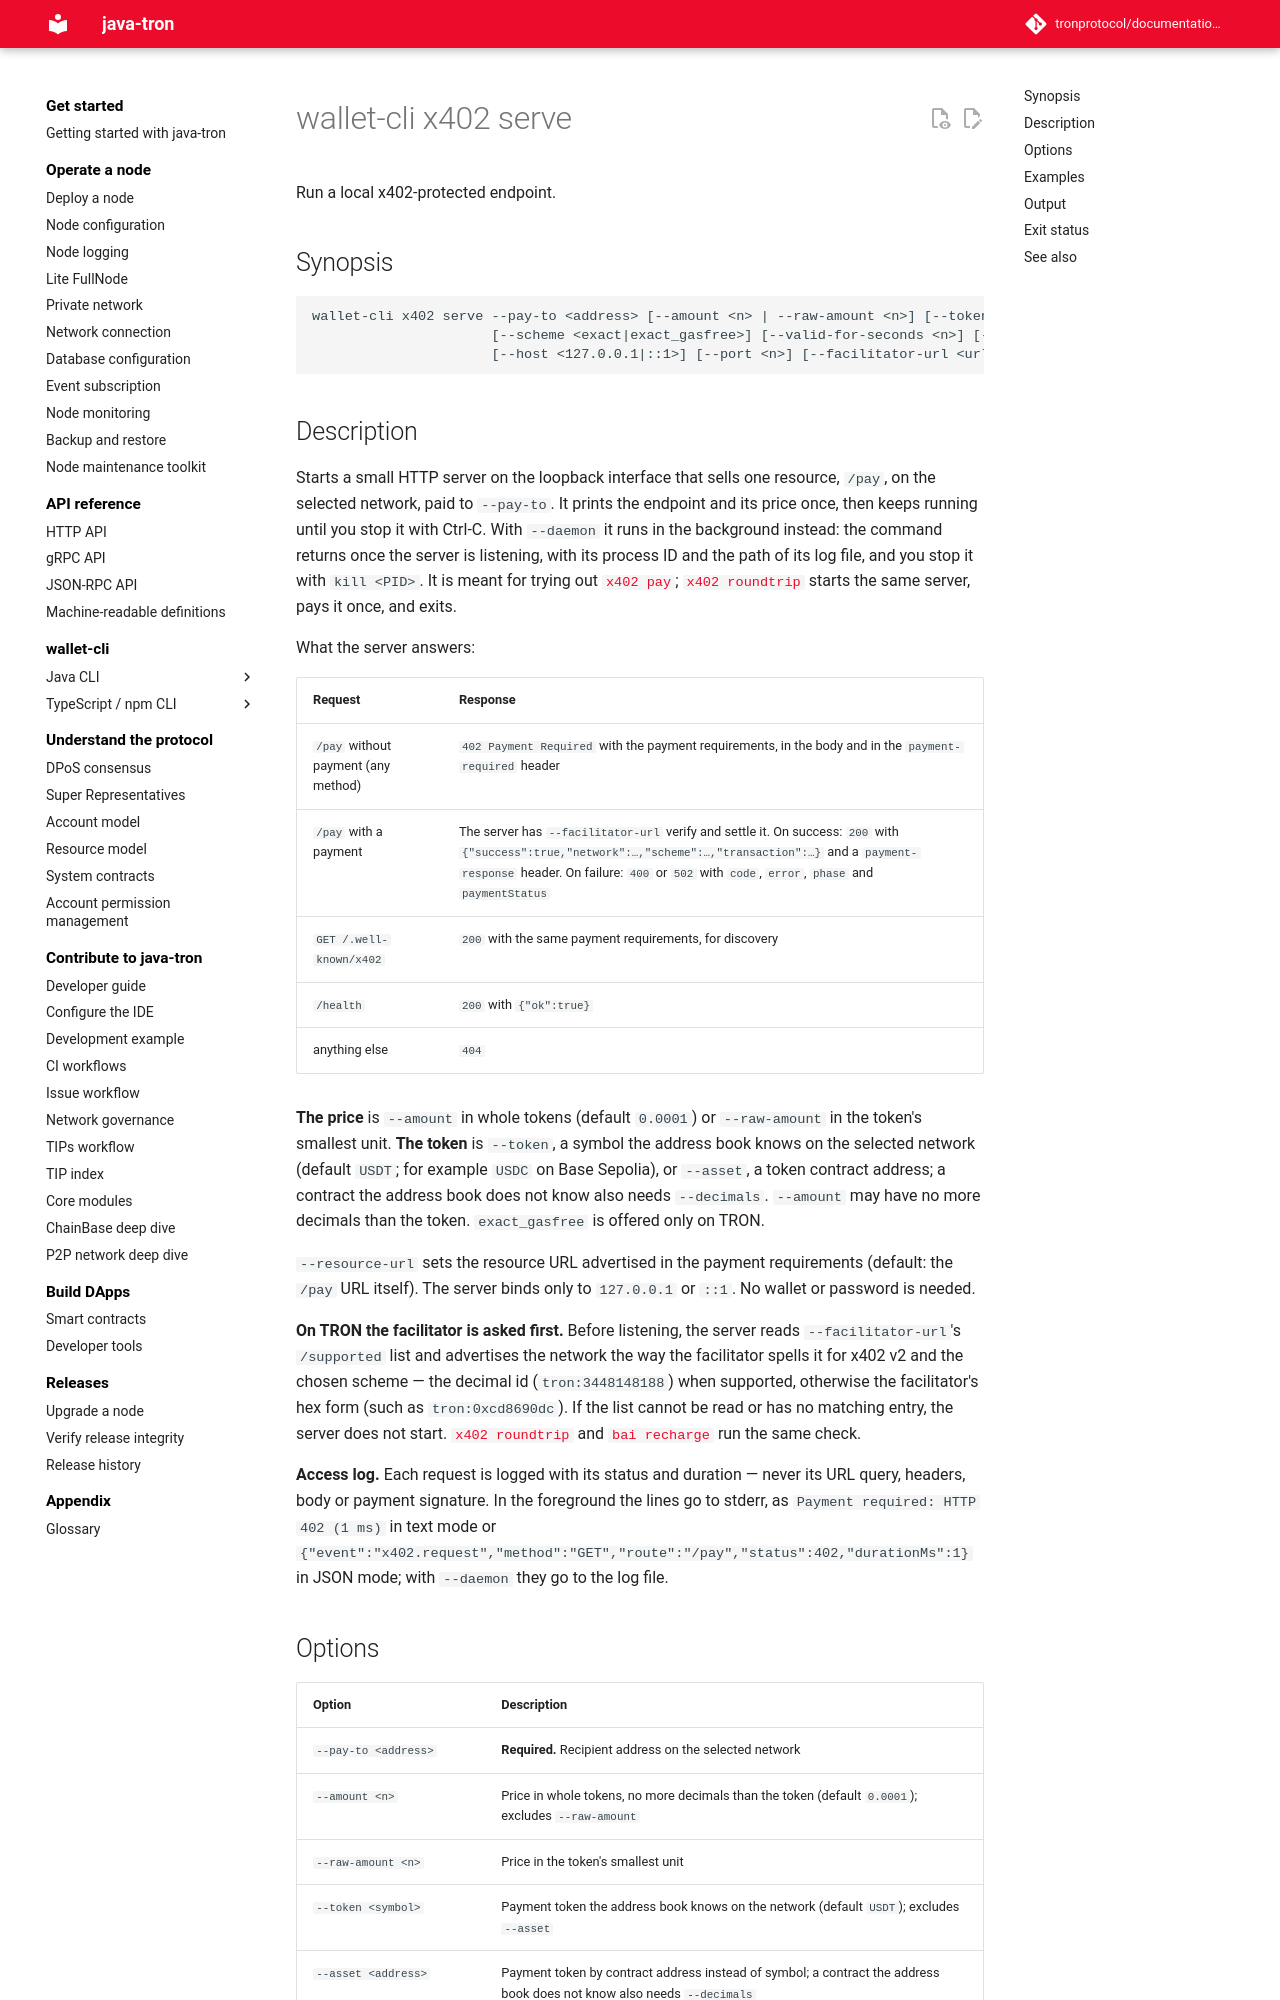

repository: tronprotocol/documentation-en · page: clients/wallet-cli/typescript/commands/x402/serve/index.html · generator: mkdocs

# wallet-cli x402 serve

Run a local x402-protected endpoint.

## Synopsis

```
wallet-cli x402 serve --pay-to <address> [--amount <n> | --raw-amount <n>] [--token <symbol> | --asset <address> [--decimals <n>]]
                      [--scheme <exact|exact_gasfree>] [--valid-for-seconds <n>] [--resource-url <url>]
                      [--host <127.0.0.1|::1>] [--port <n>] [--facilitator-url <url>] [--daemon] [options]
```

## Description

Starts a small HTTP server on the loopback interface that sells one resource, `/pay`, on the selected network, paid to `--pay-to`. It prints the endpoint and its price once, then keeps running until you stop it with Ctrl-C. With `--daemon` it runs in the background instead: the command returns once the server is listening, with its process ID and the path of its log file, and you stop it with `kill <PID>`. It is meant for trying out [`x402 pay`](pay.md); [`x402 roundtrip`](roundtrip.md) starts the same server, pays it once, and exits.

What the server answers:

| Request | Response |
|---|---|
| `/pay` without payment (any method) | `402 Payment Required` with the payment requirements, in the body and in the `payment-required` header |
| `/pay` with a payment | The server has `--facilitator-url` verify and settle it. On success: `200` with `{"success":true,"network":…,"scheme":…,"transaction":…}` and a `payment-response` header. On failure: `400` or `502` with `code`, `error`, `phase` and `paymentStatus` |
| `GET /.well-known/x402` | `200` with the same payment requirements, for discovery |
| `/health` | `200` with `{"ok":true}` |
| anything else | `404` |

**The price** is `--amount` in whole tokens (default `0.0001`) or `--raw-amount` in the token's smallest unit. **The token** is `--token`, a symbol the address book knows on the selected network (default `USDT`; for example `USDC` on Base Sepolia), or `--asset`, a token contract address; a contract the address book does not know also needs `--decimals`. `--amount` may have no more decimals than the token. `exact_gasfree` is offered only on TRON.

`--resource-url` sets the resource URL advertised in the payment requirements (default: the `/pay` URL itself). The server binds only to `127.0.0.1` or `::1`. No wallet or password is needed.

**On TRON the facilitator is asked first.** Before listening, the server reads `--facilitator-url`'s `/supported` list and advertises the network the way the facilitator spells it for x402 v2 and the chosen scheme — the decimal id (`tron:3448148188`) when supported, otherwise the facilitator's hex form (such as `tron:0xcd8690dc`). If the list cannot be read or has no matching entry, the server does not start. [`x402 roundtrip`](roundtrip.md) and [`bai recharge`](../bai/recharge.md) run the same check.

**Access log.** Each request is logged with its status and duration — never its URL query, headers, body or payment signature. In the foreground the lines go to stderr, as `Payment required: HTTP 402 (1 ms)` in text mode or `{"event":"x402.request","method":"GET","route":"/pay","status":402,"durationMs":1}` in JSON mode; with `--daemon` they go to the log file.
